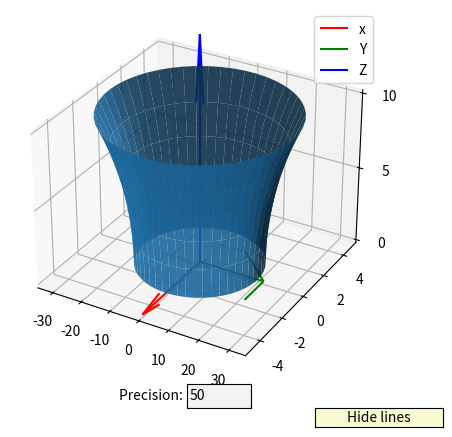

Generate this figure with matplotlib:
import numpy as np
import matplotlib.pyplot as plt
from mpl_toolkits.mplot3d import Axes3D
from matplotlib.widgets import TextBox, Button

cstride = 1
qw = 0.9

def PlotCylinderWithHyperbolicBase(a, b, height, num_points):
    num_points += 1
    phi = []
    z = []

    dPhi = 2 * np.pi / (num_points - 1)
    dZ = height / (num_points - 1)

    for i in range(num_points):
        phi.append(i * dPhi)
        z.append(i * dZ)

    ##
    phi, z = np.meshgrid(phi, z)

    x = a * np.cosh(z / height) * np.cos(phi)
    y = b * np.cosh(z / height) * np.sin(phi)

    ##
    ax.clear()
    ax.plot_surface(x, y, z, alpha=qw, cstride=cstride)

    # Добавление меток на осях ординат
    ax.set_zticks(np.arange(0, 1.5 * height, 5))

    # Добавление стрелочек к осям X, Y и Z
    ax.quiver(0, 0, 0, 0, -(b + 2), 0, color='r', label='x')
    ax.quiver(0, 0, 0, a + 2, 0, 0, color='g', label='Y')
    ax.quiver(0, 0, 0, 0, 0, height + 5, color='b', label='Z')

    ax.legend()

    plt.show()


def AxisInstallation():
    ax.set_xlim([-a - 0.5, a + 0.5])
    ax.set_ylim([-b - 0.5, b + 0.5])
    ax.set_zlim([0, 1.5 * height])


def ChangePrecision(input):
    ax.clear()
    AxisInstallation()
    PlotCylinderWithHyperbolicBase(a, b, height, int(input))


a = 20  # Полуось a
b = 3  # Полуось b
height = 10  # Высота цилиндра

f = plt.figure()
ax = f.add_subplot(111, projection='3d')


def on_key(event):
    if event.key == 'left':
        ax.view_init(elev=ax.elev, azim=ax.azim - 10)
    elif event.key == 'right':
        ax.view_init(elev=ax.elev, azim=ax.azim + 10)
    elif event.key == 'up':
        ax.view_init(elev=ax.elev + 10, azim=ax.azim)
    elif event.key == 'down':
        ax.view_init(elev=ax.elev - 10, azim=ax.azim)
    elif event.key == '+':
        ax.dist = ax.dist * 0.9
    elif event.key == '-':
        ax.dist = ax.dist * 1.1
    f.canvas.draw()


def toggleCstride(event):
    global cstride
    global qw
    if cstride > 1:
        cstride = 1
        qw = 0.9
    else:
        cstride = 3
        qw = 1
    PlotCylinderWithHyperbolicBase(a, b, height, 50)


f.canvas.mpl_connect('key_press_event', on_key)

AxisInstallation()
precisionField = plt.axes([0.5, 0.05, 0.1, 0.05])
precisionTextBox = TextBox(precisionField, 'Precision: ', '50')
precisionTextBox.on_submit(ChangePrecision)

cstrideButtonAx = plt.axes([0.7, 0.01, 0.2, 0.04])
cstrideButton = Button(cstrideButtonAx, 'Hide lines', color='lightgoldenrodyellow')
cstrideButton.on_clicked(toggleCstride)

PlotCylinderWithHyperbolicBase(a, b, height, 50)
